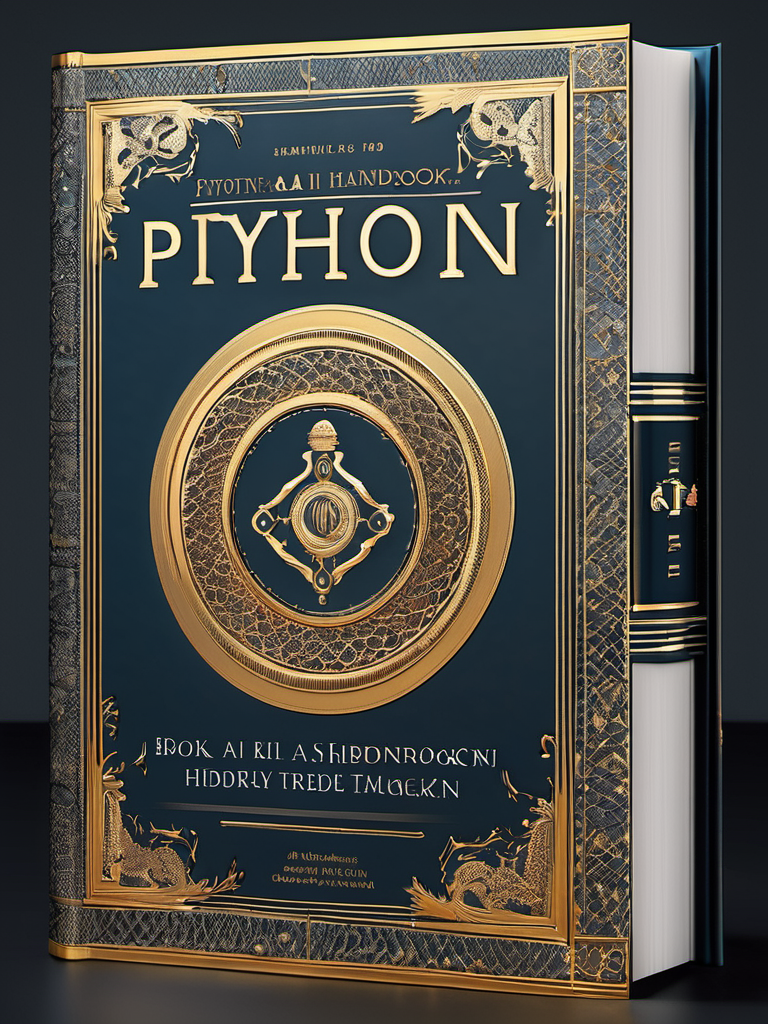
Generation parameters embedded in this image by AUTOMATIC1111 Stable Diffusion web UI or a fork of it (Forge, ...) (PNG 'parameters' text chunk):
professional 3d model Book Cover Design: A book cover for a PYTHON AI Deep Learning handbook, studio lighting, colors  theme, HDR effects, DSLR shot | Title Style: vintage | Subtitle Style: serif . octane render, highly detailed, volumetric, dramatic lighting
Negative prompt: ugly, deformed, noisy, low poly, blurry, painting, (worst quality:2.00), (low quality:2.00), (normal quality:2.00), low-res,text,watermark


Steps: 25, Sampler: DPM++ 2M Karras, CFG scale: 7, Seed: 3397743748, Size: 768x1024, Model hash: 31e35c80fc, Model: sd_xl_base_1.0, Style Selector Enabled: True, Style Selector Randomize: False, Style Selector Style: 3D Model, Version: v1.6.0